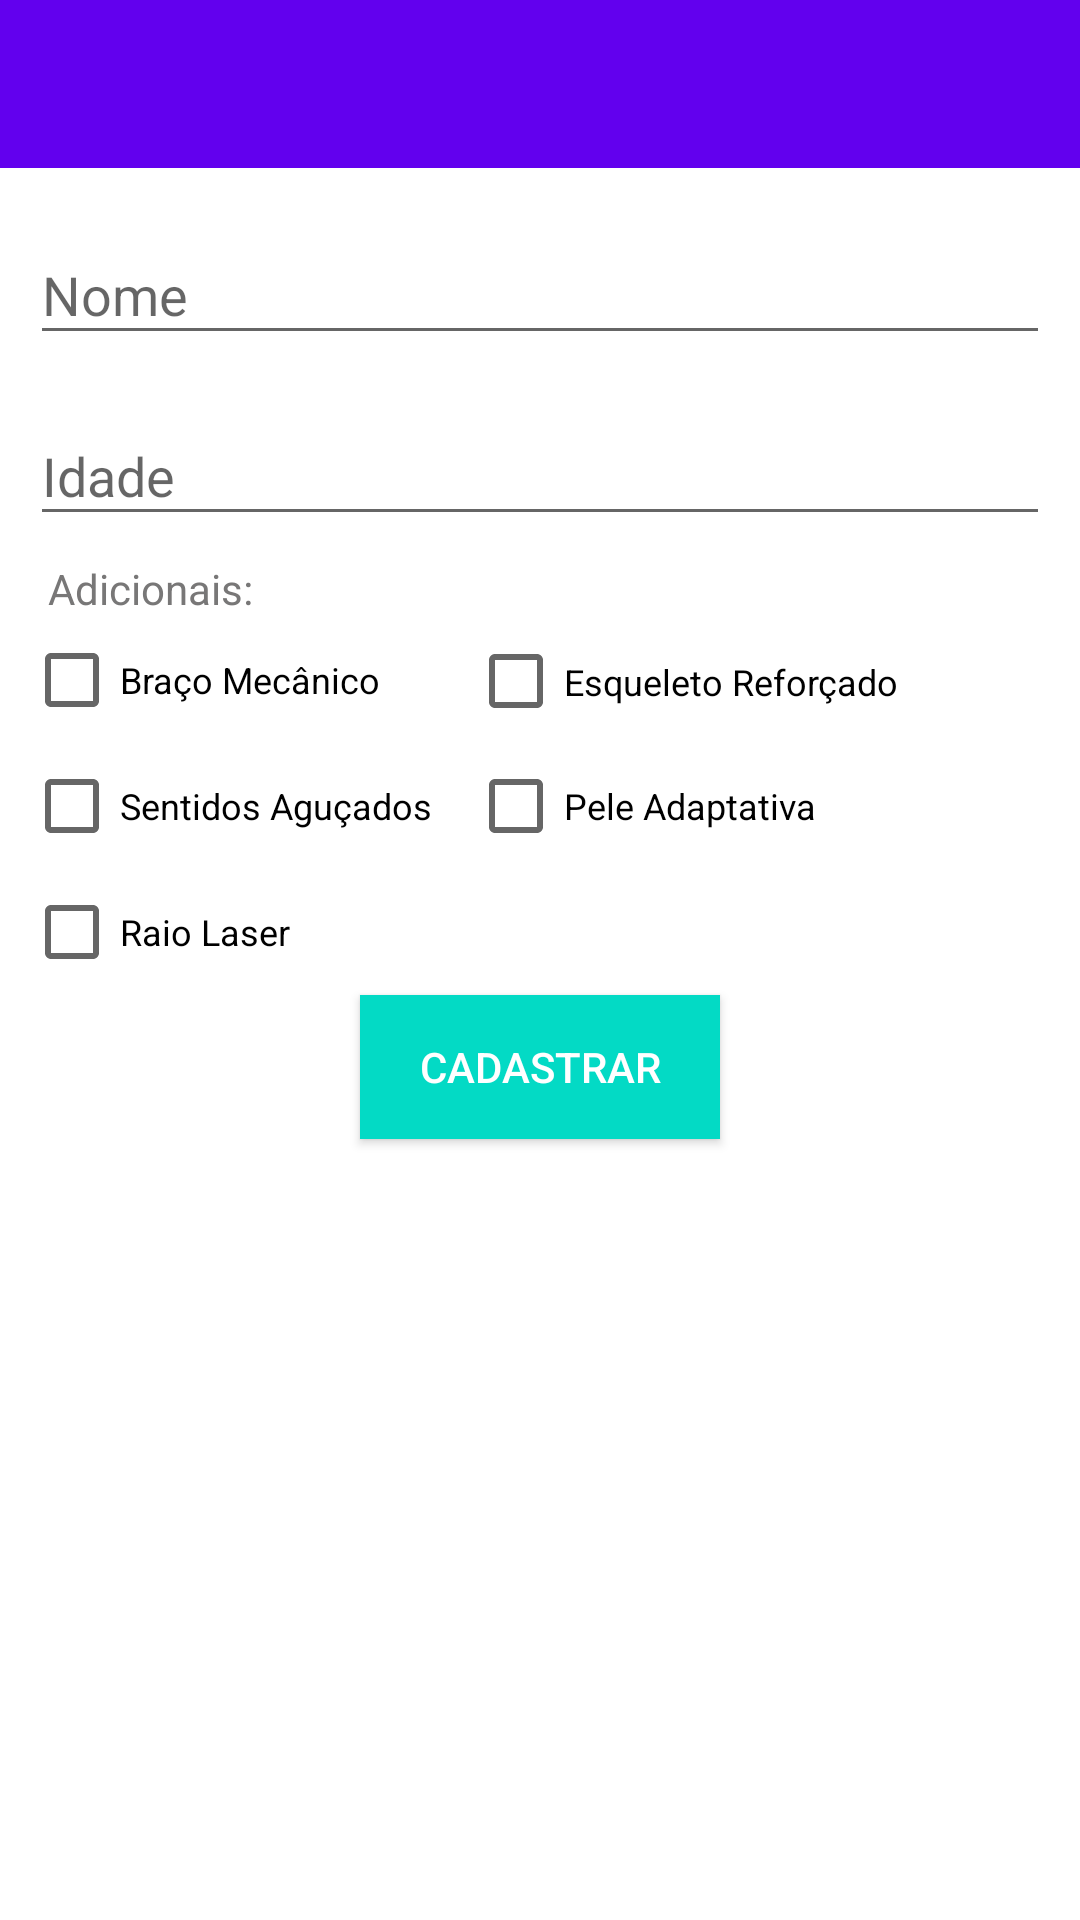

Layout XML and referenced resources for this Android screen:
<!-- AndroidManifest.xml: application theme AppTheme -->
<!-- res/layout/activity_insert.xml -->
<?xml version="1.0" encoding="utf-8"?>
<ScrollView xmlns:android="http://schemas.android.com/apk/res/android"
    xmlns:app="http://schemas.android.com/apk/res-auto"
    xmlns:tools="http://schemas.android.com/tools"
    android:layout_width="match_parent"
    android:layout_height="match_parent"
    android:background="#ffffff"
    tools:context=".activities.InsertActivity">

    <android.support.constraint.ConstraintLayout
        android:id="@+id/constraintLayout"
        android:layout_width="match_parent"
        android:layout_height="wrap_content">

        <android.support.v7.widget.Toolbar
            android:id="@+id/toolbar"
            android:layout_width="0dp"
            android:layout_height="wrap_content"
            android:background="@color/colorPrimary"
            android:minHeight="?attr/actionBarSize"
            android:theme="@style/ThemeOverlay.AppCompat.Dark.ActionBar"
            app:layout_constraintEnd_toEndOf="parent"
            app:layout_constraintLeft_toLeftOf="parent"
            app:layout_constraintRight_toRightOf="parent"
            app:layout_constraintStart_toStartOf="parent"
            app:layout_constraintTop_toTopOf="parent"
            app:popupTheme="@style/ThemeOverlay.AppCompat.Light" />

        
        <ProgressBar
            android:id="@+id/sign_up_progress"
            android:layout_width="wrap_content"
            android:layout_height="wrap_content"
            android:visibility="gone"
            tools:ignore="MissingConstraints"
            tools:layout_editor_absoluteY="56dp" />

        <android.support.design.widget.TextInputLayout
            android:id="@+id/textInputNome"
            android:layout_width="match_parent"
            android:layout_height="wrap_content"
            android:layout_marginEnd="10dp"
            android:layout_marginStart="10dp"
            android:layout_marginTop="10dp"
            app:layout_constraintEnd_toEndOf="parent"
            app:layout_constraintStart_toStartOf="parent"
            app:layout_constraintTop_toBottomOf="@+id/toolbar">

            <AutoCompleteTextView
                android:id="@+id/textNomeClone"
                android:layout_width="match_parent"
                android:layout_height="wrap_content"
                android:ems="10"
                android:hint="Nome"
                android:imeOptions="actionNext"
                android:inputType="text|textCapCharacters" />
        </android.support.design.widget.TextInputLayout>

        <android.support.design.widget.TextInputLayout
            android:id="@+id/textInputIdade"
            android:layout_width="match_parent"
            android:layout_height="wrap_content"
            android:layout_marginEnd="10dp"
            android:layout_marginStart="10dp"
            android:layout_marginTop="8dp"
            app:layout_constraintEnd_toEndOf="parent"
            app:layout_constraintHorizontal_bias="1.0"
            app:layout_constraintLeft_toLeftOf="parent"
            app:layout_constraintRight_toRightOf="parent"
            app:layout_constraintStart_toStartOf="parent"
            app:layout_constraintTop_toBottomOf="@+id/textInputNome">

            <AutoCompleteTextView
                android:id="@+id/textIdadeClone"
                android:layout_width="match_parent"
                android:layout_height="wrap_content"
                android:ems="10"
                android:hint="Idade"
                android:imeOptions="actionDone"
                android:inputType="number" />
        </android.support.design.widget.TextInputLayout>

        <TextView
            android:id="@+id/lblAdicionais"
            android:layout_width="wrap_content"
            android:layout_height="wrap_content"
            android:layout_marginStart="16dp"
            android:layout_marginTop="8dp"
            android:text="Adicionais:"
            android:textAppearance="?android:attr/textAppearanceSmall"
            android:textColor="#787777"
            android:textSize="14sp"
            app:layout_constraintStart_toStartOf="parent"
            app:layout_constraintTop_toBottomOf="@+id/textInputIdade"
            android:layout_marginLeft="16dp" />

        <CheckBox
            android:id="@+id/chkBracoMecanico"
            android:layout_width="wrap_content"
            android:layout_height="wrap_content"
            android:layout_marginLeft="8dp"
            android:layout_marginStart="8dp"
            android:layout_marginTop="5dp"
            android:text="Braço Mecânico"
            android:textAppearance="?android:attr/textAppearanceSmall"
            android:textColor="#000000"
            android:textSize="12sp"
            app:layout_constraintStart_toStartOf="parent"
            app:layout_constraintTop_toBottomOf="@+id/lblAdicionais" />

        <CheckBox
            android:id="@+id/chkEsqueletoReforcado"
            android:layout_width="0dp"
            android:layout_height="35dp"
            android:layout_marginEnd="8dp"
            android:layout_marginLeft="29dp"
            android:layout_marginRight="16dp"
            android:layout_marginStart="29dp"
            android:layout_marginTop="4dp"
            android:text="Esqueleto Reforçado"
            android:textAppearance="?android:attr/textAppearanceSmall"
            android:textColor="#000000"
            android:textSize="12sp"
            app:layout_constraintEnd_toEndOf="parent"
            app:layout_constraintHorizontal_bias="0.1"
            app:layout_constraintRight_toRightOf="parent"
            app:layout_constraintStart_toEndOf="@+id/chkBracoMecanico"
            app:layout_constraintTop_toBottomOf="@+id/lblAdicionais" />

        <CheckBox
            android:id="@+id/chkSentidosAgucados"
            android:layout_width="wrap_content"
            android:layout_height="wrap_content"
            android:layout_marginLeft="8dp"
            android:layout_marginStart="8dp"
            android:layout_marginTop="10dp"
            android:text="Sentidos Aguçados"
            android:textAppearance="?android:attr/textAppearanceSmall"
            android:textColor="#000000"
            android:textSize="12sp"
            app:layout_constraintStart_toStartOf="parent"
            app:layout_constraintTop_toBottomOf="@+id/chkBracoMecanico" />

        <CheckBox
            android:id="@+id/chkPeleAdaptativa"
            android:layout_width="0dp"
            android:layout_height="wrap_content"
            android:layout_marginEnd="8dp"
            android:layout_marginLeft="12dp"
            android:layout_marginRight="8dp"
            android:layout_marginStart="12dp"
            android:layout_marginTop="8dp"
            android:text="Pele Adaptativa"
            android:textAppearance="?android:attr/textAppearanceSmall"
            android:textColor="#000000"
            android:textSize="12sp"
            app:layout_constraintEnd_toEndOf="parent"
            app:layout_constraintStart_toEndOf="@+id/chkSentidosAgucados"
            app:layout_constraintTop_toBottomOf="@+id/chkEsqueletoReforcado" />

        <CheckBox
            android:id="@+id/chkRaioLaser"
            android:layout_width="0dp"
            android:layout_height="wrap_content"
            android:layout_marginEnd="8dp"
            android:layout_marginStart="8dp"
            android:layout_marginTop="10dp"
            android:text="Raio Laser"
            android:textAppearance="?android:attr/textAppearanceSmall"
            android:textColor="#000000"
            android:textSize="12sp"
            app:layout_constraintEnd_toEndOf="parent"
            app:layout_constraintStart_toStartOf="parent"
            app:layout_constraintTop_toBottomOf="@+id/chkSentidosAgucados" />

        <Button
            android:id="@+id/btnCadastrar"
            style="@style/styleButton"
            android:layout_width="@dimen/btn_width"
            android:layout_height="wrap_content"
            android:layout_marginBottom="8dp"
            android:layout_marginEnd="8dp"
            android:layout_marginStart="8dp"
            android:layout_marginTop="8dp"
            android:foreground="?attr/selectableItemBackground"
            android:text="Cadastrar"
            app:layout_constraintBottom_toBottomOf="parent"
            app:layout_constraintEnd_toEndOf="parent"
            app:layout_constraintLeft_toLeftOf="parent"
            app:layout_constraintRight_toRightOf="parent"
            app:layout_constraintStart_toStartOf="parent"
            app:layout_constraintTop_toBottomOf="@+id/chkRaioLaser"
            app:layout_constraintVertical_bias="0.157" />
    </android.support.constraint.ConstraintLayout>
</ScrollView>
<!-- resources referenced by this layout -->
<resources>
  <dimen name="btn_width">120dp</dimen>
  <style name="styleButton">
          <item name="android:background">@color/colorAccent</item>
          <item name="android:layout_margin">5dp</item>
          <item name="android:paddingBottom">10dp</item>
          <item name="android:paddingTop">10dp</item>
          <item name="android:textColor">#ffffff</item>
          <item name="android:textSize">14sp</item>
      </style>
  <style name="AppTheme" parent="Theme.AppCompat.Light.NoActionBar">
          
          <item name="colorPrimary">@color/colorPrimary</item>
          <item name="colorPrimaryDark">@color/colorPrimaryDark</item>
          <item name="colorAccent">@color/colorAccent</item>
      </style>
  <!-- not gathered from this repository: default colours our renderer supplied (Android Studio template values) -->
  <color name="colorPrimary">#FF6200EE</color>
  <color name="colorPrimaryDark">#FF3700B3</color>
  <color name="colorAccent">#FF03DAC5</color>
</resources>
